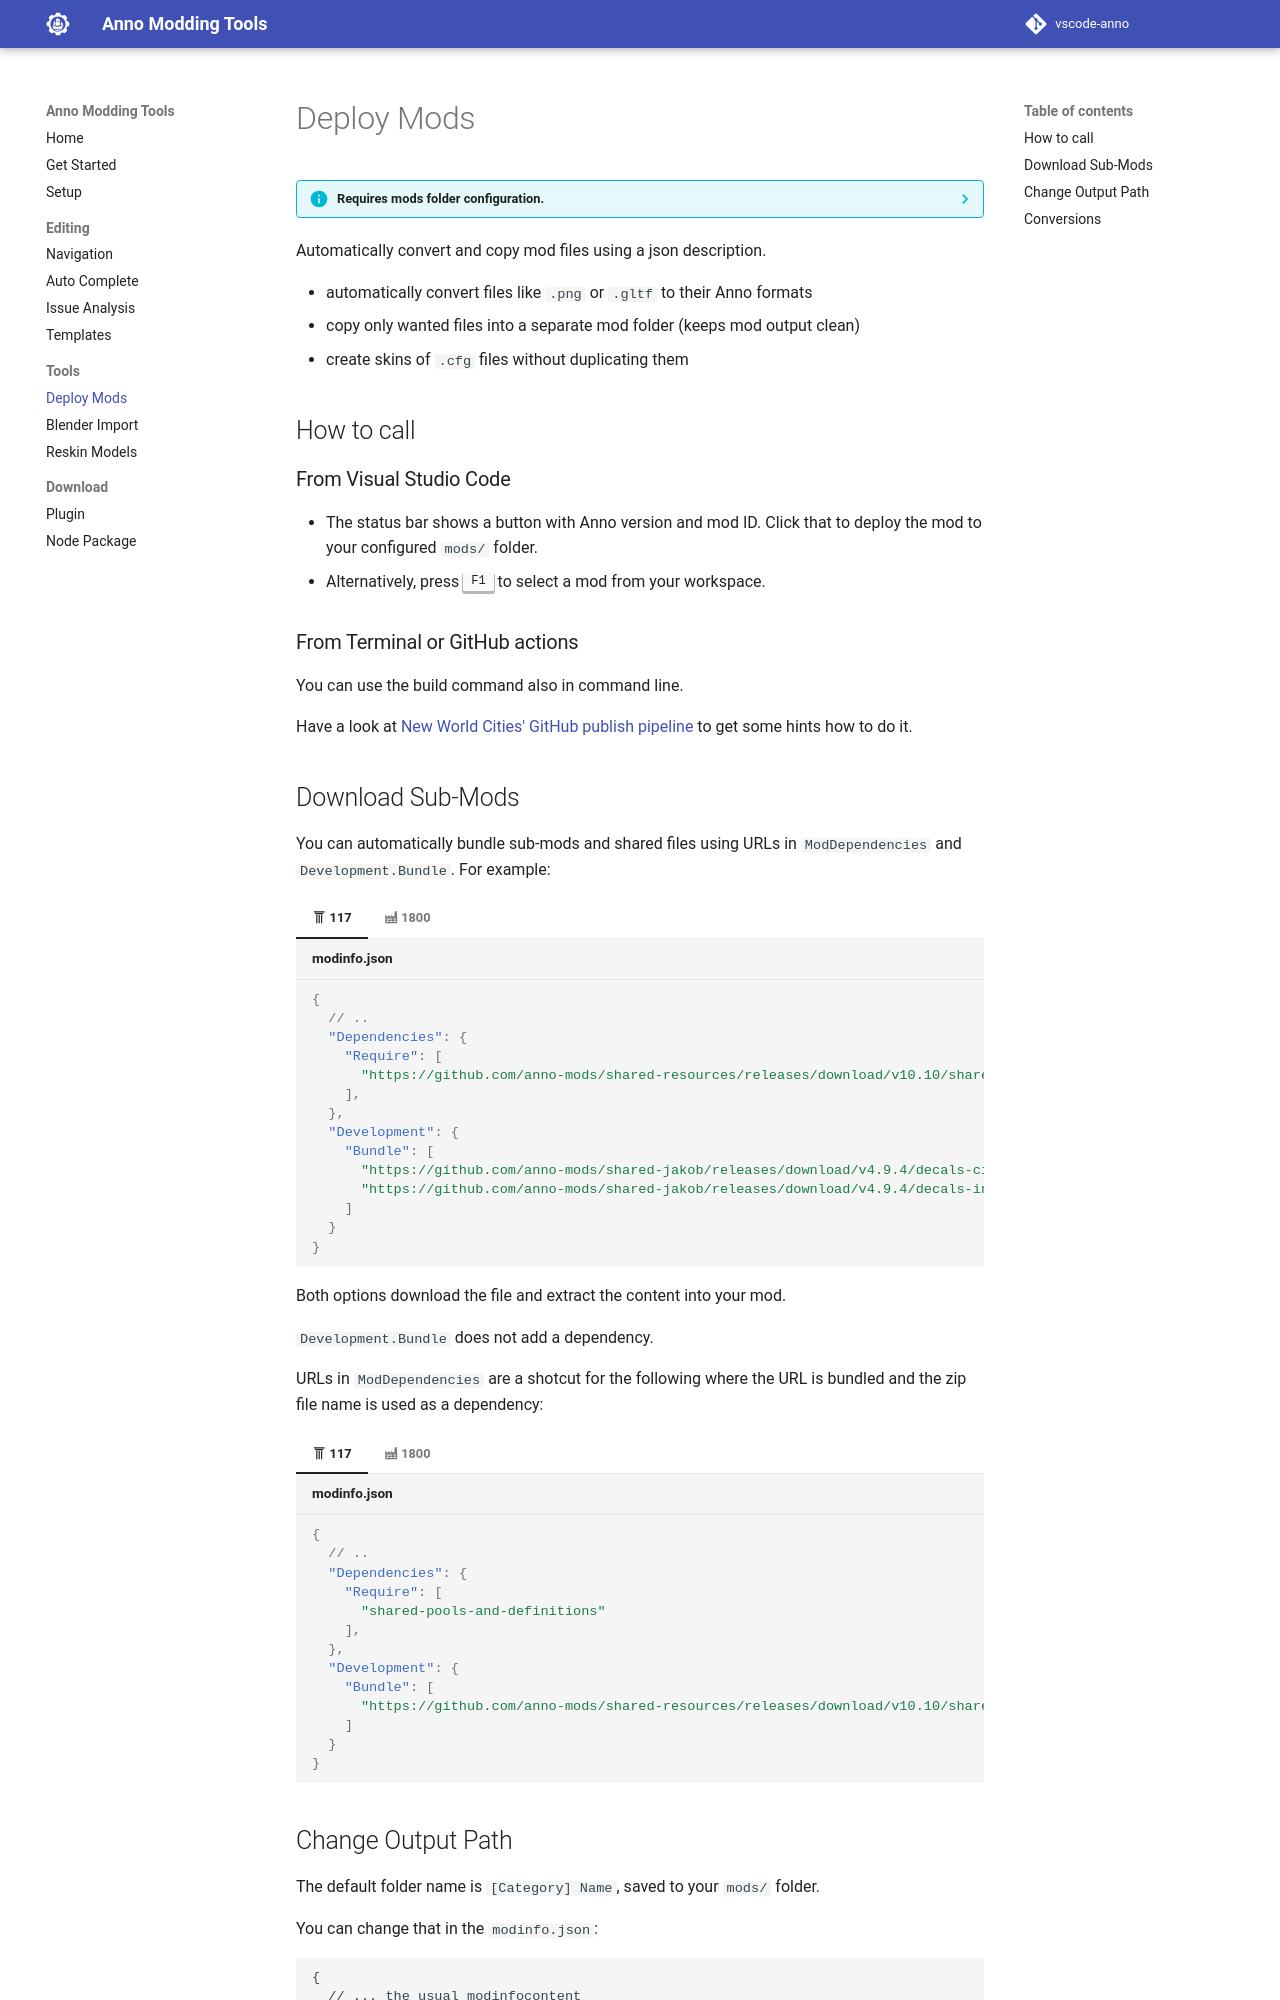

repository: anno-mods/vscode-anno · page: tools/deploy/index.html · generator: mkdocs

# Deploy Mods

??? info "Requires mods folder configuration."
    --8<-- "snippets/mods-folder-required.md"

Automatically convert and copy mod files using a json description.

- automatically convert files like `.png` or `.gltf` to their Anno formats
- copy only wanted files into a separate mod folder (keeps mod output clean)
- create skins of `.cfg` files without duplicating them

## How to call

### From Visual Studio Code

- The status bar shows a button with Anno version and mod ID.
  Click that to deploy the mod to your configured `mods/` folder.
- Alternatively, press ++f1++ to select a mod from your workspace.

### From Terminal or GitHub actions

You can use the build command also in command line.

Have a look at [New World Cities' GitHub publish pipeline](https://github.com/anno-mods/new-world-cities/blob/main/.github/workflows/publish.yml) to get some hints how to do it.
